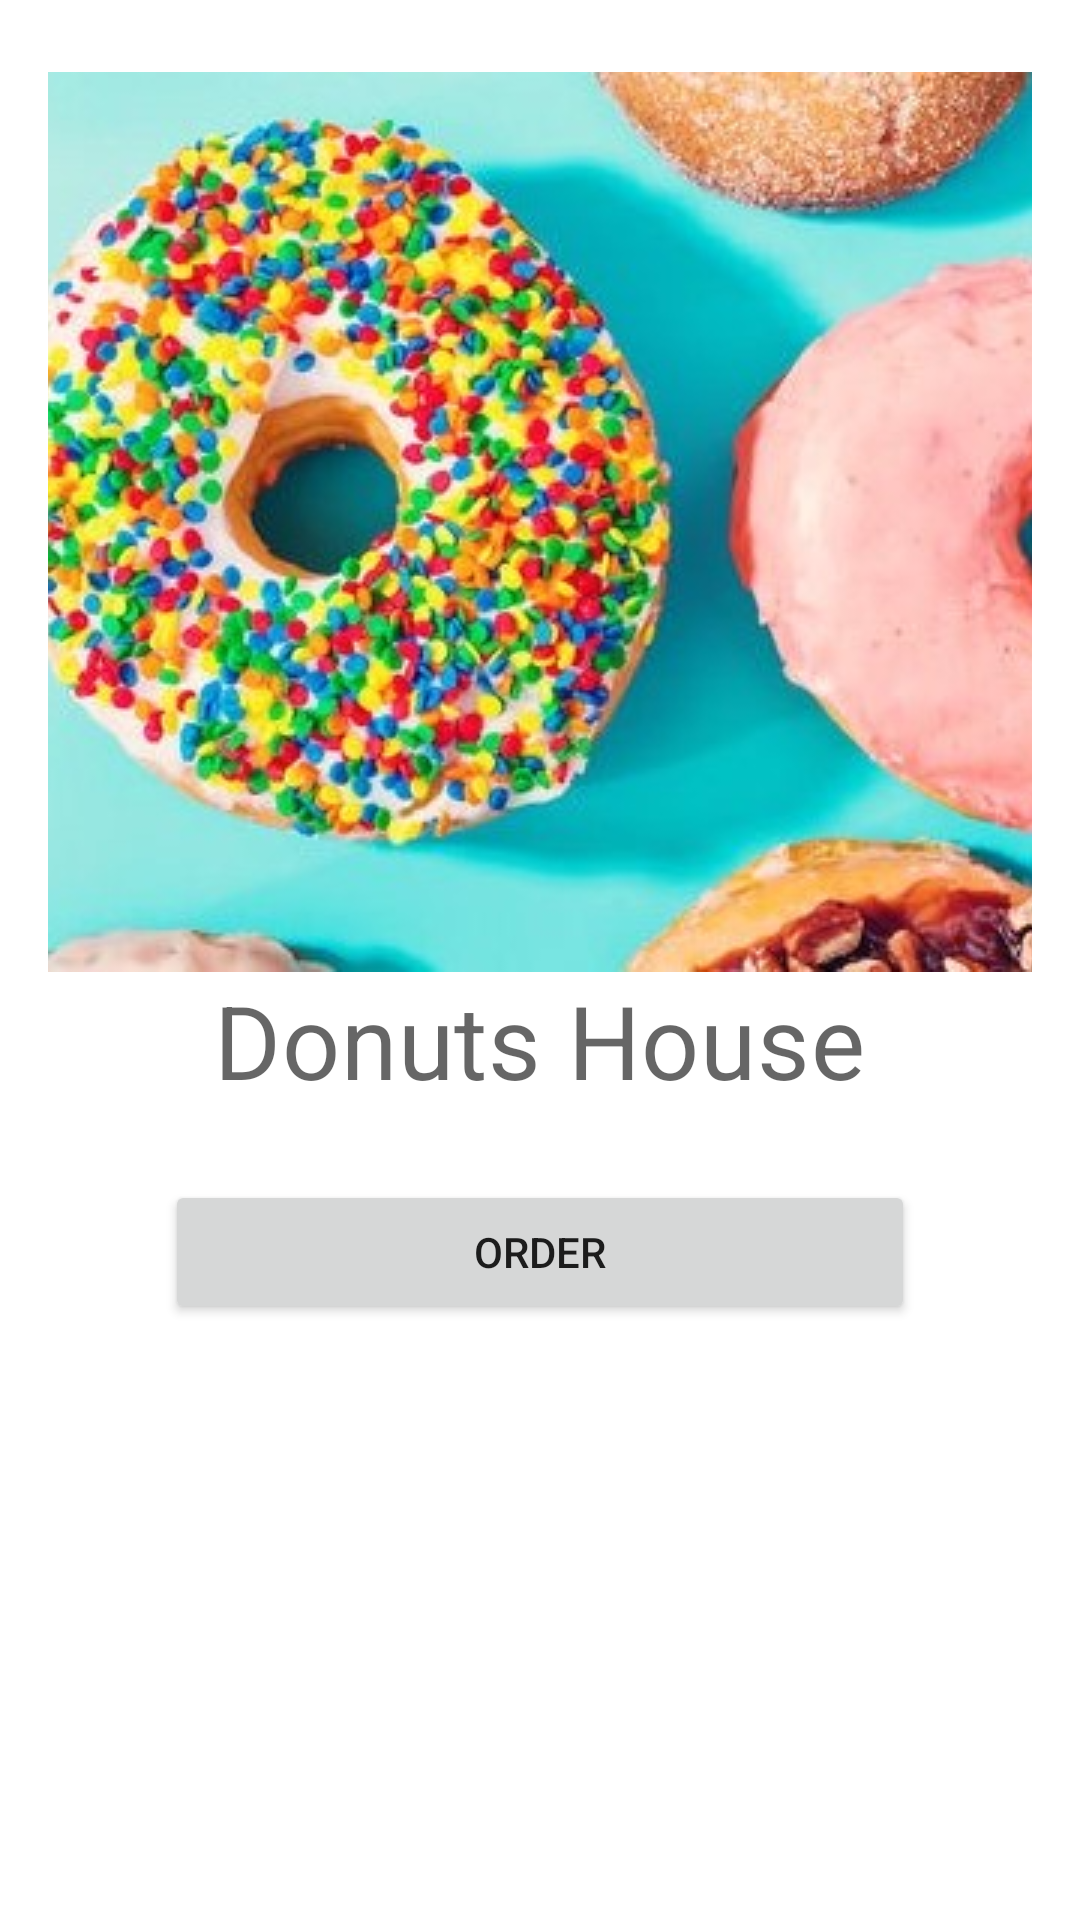

Android layout source for this screen:
<!-- AndroidManifest.xml: application theme Theme.Finalpro -->
<!-- res/layout/fragment_first.xml -->
<?xml version="1.0" encoding="utf-8"?>
    <layout xmlns:android="http://schemas.android.com/apk/res/android"
        xmlns:app="http://schemas.android.com/apk/res-auto"
        xmlns:tools="http://schemas.android.com/tools"
    android:background="#B2F4E2"
        tools:context=".FirstFragment">

        <data>
            <variable
                name="firstFragment"
                type="com.example.finalpro.FirstFragment" />
        </data>


    <ScrollView
        android:layout_width="match_parent"
        android:layout_height="match_parent">

        <LinearLayout
            android:layout_width="match_parent"
            android:layout_height="wrap_content"
            android:orientation="vertical"
            android:padding="16dp">

            <ImageView
                android:id="@+id/imageone"
                android:layout_width="400dp"
                android:layout_height="300dp"
                android:layout_gravity="center_horizontal"
                android:layout_marginTop="8dp"
                android:importantForAccessibility="no"
                android:scaleType="center"
                android:src="@drawable/do2" />

            <TextView
                android:layout_width="wrap_content"
                android:layout_height="wrap_content"
                android:layout_gravity="center_horizontal"
                android:layout_marginBottom="16dp"
                android:text="Donuts House"
                android:textAppearance="?attr/textAppearanceHeadline4"
                android:textColor="@color/material_on_background_emphasis_medium" />

            <Button
                android:id="@+id/button"
                android:layout_width="wrap_content"
                android:layout_height="wrap_content"
                android:layout_gravity="center_horizontal"
                android:layout_marginTop="8dp"
                android:minWidth="250dp"
                android:text="ORDER"


                />

        </LinearLayout>
    </ScrollView>
</layout>
<!-- resources referenced by this layout -->
<resources>
  <!-- drawable do2: jpeg bitmap (drawable, 171787 bytes) -->
  <style name="Theme.Finalpro" parent="Theme.MaterialComponents.DayNight.DarkActionBar">
          
          <item name="colorPrimary">@color/purple_500</item>
          <item name="colorPrimaryVariant">@color/purple_700</item>
          <item name="colorOnPrimary">@color/white</item>
          
          <item name="colorSecondary">@color/teal_200</item>
          <item name="colorSecondaryVariant">@color/teal_700</item>
          <item name="colorOnSecondary">@color/black</item>
          
          <item name="android:statusBarColor" tools:targetApi="l">?attr/colorPrimaryVariant</item>
          
      </style>
  <!-- not gathered from this repository: default colours our renderer supplied (Android Studio template values) -->
  <color name="purple_500">#FF6200EE</color>
  <color name="purple_700">#FF3700B3</color>
  <color name="teal_200">#FF03DAC5</color>
  <color name="teal_700">#FF018786</color>
  <color name="black">#FF000000</color>
  <color name="white">#FFFFFFFF</color>
</resources>
